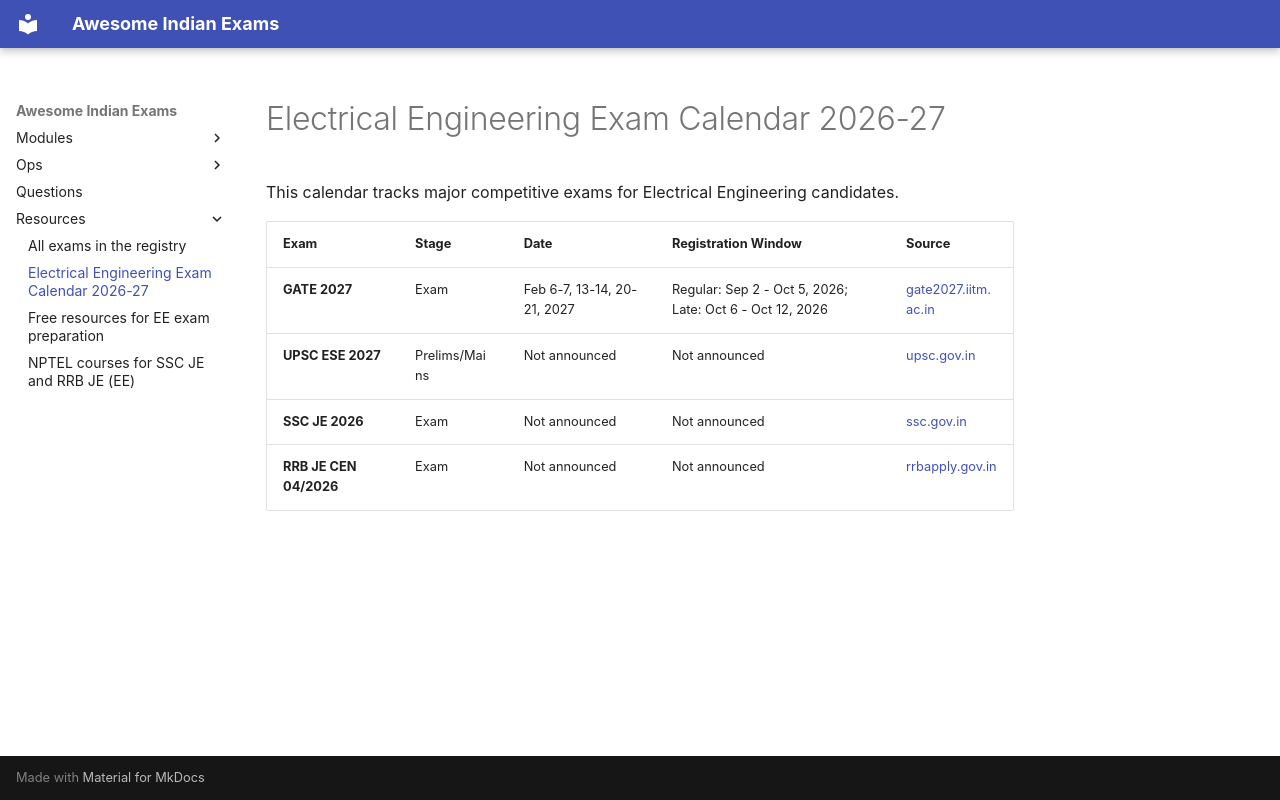

repository: lakhidas168-ship-it/awesome-indian-exams · page: resources/ee-calendar-2026-27/index.html · generator: mkdocs

# Electrical Engineering Exam Calendar 2026-27

This calendar tracks major competitive exams for Electrical Engineering candidates.

| Exam | Stage | Date | Registration Window | Source |
| :--- | :--- | :--- | :--- | :--- |
| **GATE 2027** | Exam | Feb 6-7, 13-14, 20-21, 2027 | Regular: Sep 2 - Oct 5, 2026; Late: Oct 6 - Oct 12, 2026 | [gate2027.iitm.ac.in](https://gate2027.iitm.ac.in/) |
| **UPSC ESE 2027** | Prelims/Mains | Not announced | Not announced | [upsc.gov.in](https://upsc.gov.in/) |
| **SSC JE 2026** | Exam | Not announced | Not announced | [ssc.gov.in](https://ssc.gov.in/) |
| **RRB JE CEN 04/2026** | Exam | Not announced | Not announced | [rrbapply.gov.in](https://rrbapply.gov.in/) |
